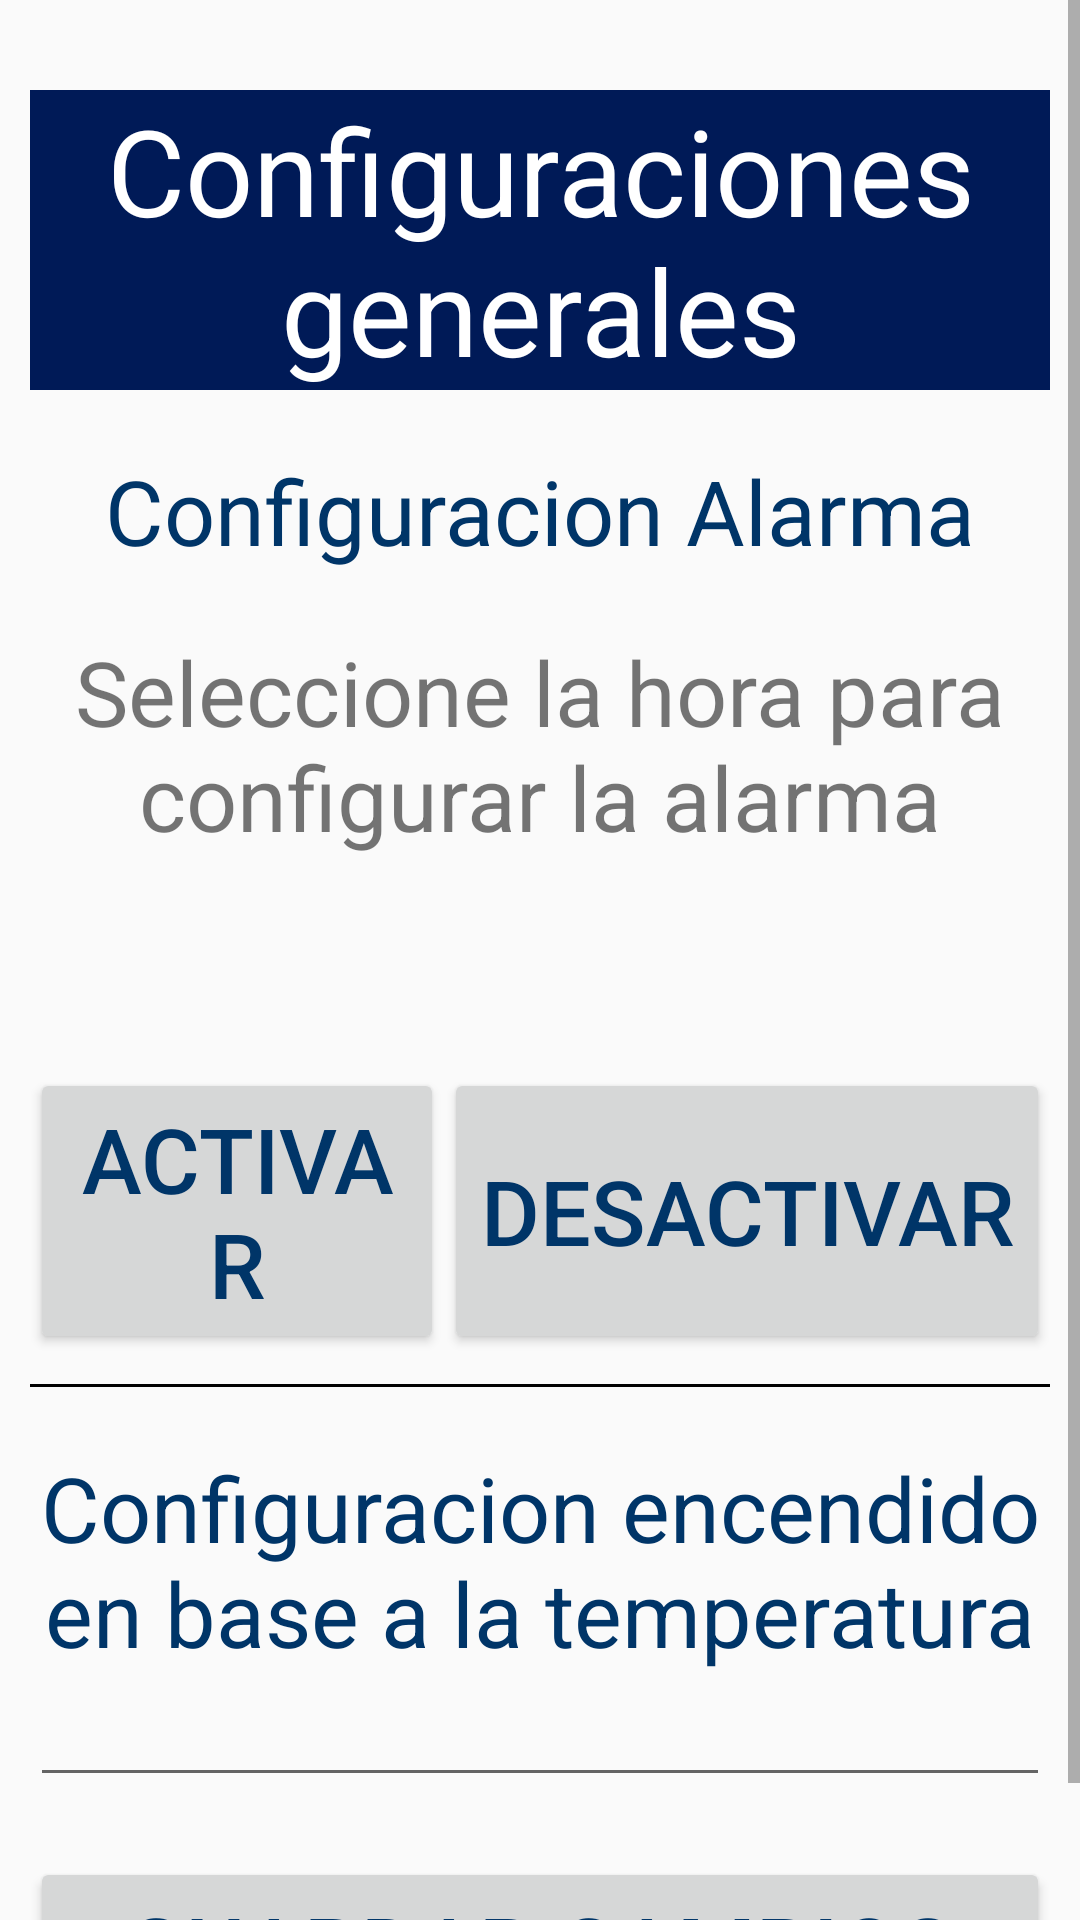

Android layout source for this screen:
<!-- AndroidManifest.xml: application theme AppTheme -->
<!-- res/layout/activity_alarma.xml -->
<?xml version="1.0" encoding="utf-8"?>
<RelativeLayout xmlns:android="http://schemas.android.com/apk/res/android"
    xmlns:app="http://schemas.android.com/apk/res-auto"
    xmlns:tools="http://schemas.android.com/tools"
    android:layout_width="match_parent"
    android:layout_height="match_parent"
    tools:context=".Alarma">

    <ScrollView
        android:layout_width="match_parent"
        android:layout_height="match_parent">

        <LinearLayout
            android:layout_width="match_parent"
            android:layout_height="wrap_content"
            android:orientation="vertical"
            android:padding="10dp">


            <TextView
                android:layout_width="match_parent"
                android:layout_height="wrap_content"
                android:layout_marginTop="20dp"
                android:background="#001a57"
                android:gravity="center"
                android:text="@string/configuracion"
                android:textColor="#fff"
                android:textSize="40sp" />

            <TextView
                android:layout_width="match_parent"
                android:layout_height="wrap_content"
                android:layout_marginTop="20dp"
                android:gravity="center"
                android:text="Configuracion Alarma"
                android:textColor="#003568"
                android:textSize="30sp" />

            <TextView
                android:layout_width="match_parent"
                android:layout_height="wrap_content"
                android:layout_marginTop="20dp"
                android:gravity="center"
                android:text="@string/time_selected_is"
                android:textSize="30sp" />

            <TextView
                android:id="@+id/notifications_time"
                android:layout_width="match_parent"
                android:layout_height="wrap_content"
                android:layout_marginTop="20dp"
                android:gravity="center"
                android:textColor="#003568"
                android:textSize="30sp" />

            <LinearLayout
                android:layout_width="match_parent"
                android:layout_height="wrap_content"
                android:layout_marginTop="10dp"
                android:orientation="horizontal">

                <Button
                    android:id="@+id/change_notification_on"
                    android:layout_width="match_parent"
                    android:layout_height="match_parent"
                    android:layout_weight="1"
                    android:text="Activar"
                    android:textColor="@color/colorPrimaryDark"
                    android:textSize="30sp" />

                <Button
                    android:id="@+id/change_notification_off"
                    android:layout_width="wrap_content"
                    android:layout_height="match_parent"
                    android:text="Desactivar"
                    android:textColor="@color/colorPrimaryDark"
                    android:textSize="30sp" />


            </LinearLayout>


            <View
                android:layout_width="fill_parent"
                android:layout_height="1dp"
                android:layout_marginTop="10dp"
                android:background="@android:color/black" />

            <TextView
                android:layout_width="match_parent"
                android:layout_height="wrap_content"
                android:layout_marginTop="20dp"
                android:gravity="center"
                android:text="Configuracion encendido en base a la temperatura"
                android:textColor="#003568"
                android:textSize="30sp" />

            <EditText
                android:id="@+id/txt_base_temperatura"
                android:layout_width="match_parent"
                android:layout_height="wrap_content"
                android:ems="10"
                android:inputType="numberDecimal"
                android:text=""
                android:textColor="#003568" />

            <Button
                android:id="@+id/change_config_temepratura"
                android:layout_width="match_parent"
                android:layout_height="wrap_content"
                android:layout_gravity="center_horizontal"
                android:layout_marginTop="20dp"
                android:gravity="center_horizontal"
                android:text="Guardar cambios"
                android:textColor="@color/colorPrimaryDark"
                android:textSize="30sp" />


        </LinearLayout>


    </ScrollView>


</RelativeLayout>
<!-- resources referenced by this layout -->
<resources>
  <color name="colorPrimaryDark">#003568</color>
  <string name="configuracion">Configuraciones generales</string>
  <string name="time_selected_is">Seleccione la hora para configurar la alarma</string>
  <style name="AppTheme" parent="Theme.AppCompat.Light.DarkActionBar">
          
          <item name="colorPrimary">@color/colorPrimary</item>
          <item name="colorPrimaryDark">@color/colorPrimaryDark</item>
          <item name="colorAccent">@color/colorAccent</item>
  
      </style>
  <color name="colorPrimary">#000000</color>
  <color name="colorAccent">#03DAC5</color>
</resources>
